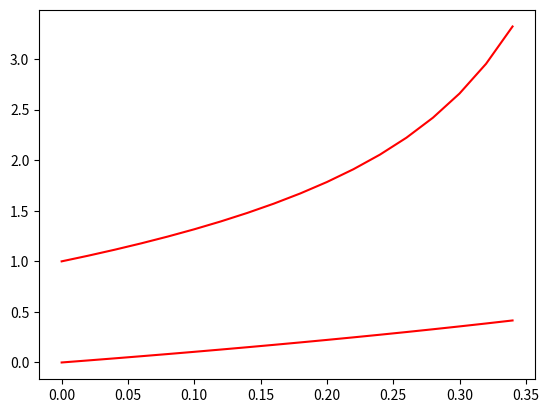

Generate this figure with matplotlib:
import numpy as np
import matplotlib.pyplot as plt

def ode(y, t):
    return y + np.exp(y) * t + np.exp(2 * y) * np.power(t, 2) / 2 + np.exp(3 * y) * np.power(t, 3) / 3 \
    + np.exp(4 * y) * np.power(t, 4) / 4 + np.exp(5 * y) * np.power(t, 5) / 5 \
    + np.exp(6 * y) * np.power(t, 6) / 6 + np.exp(7 * y) * np.power(t, 7) / 7 \
    + np.exp(8 * y) * np.power(t, 8) / 8 + np.exp(9 * y) * np.power(t, 9) / 9 \
    + np.exp(10 * y) * np.power(t, 10) / 10 + np.exp(11 * y) * np.power(t, 11) / 11


sample_t = np.arange(0, 0.36, 0.02)

sample_y_t = ode(1, sample_t)
sample_y_b = ode(0, sample_t)

plt.plot(sample_t, sample_y_b, color = 'r', linestyle = '-')
plt.plot(sample_t, sample_y_t, color = 'r', linestyle = '-')

plt.show()